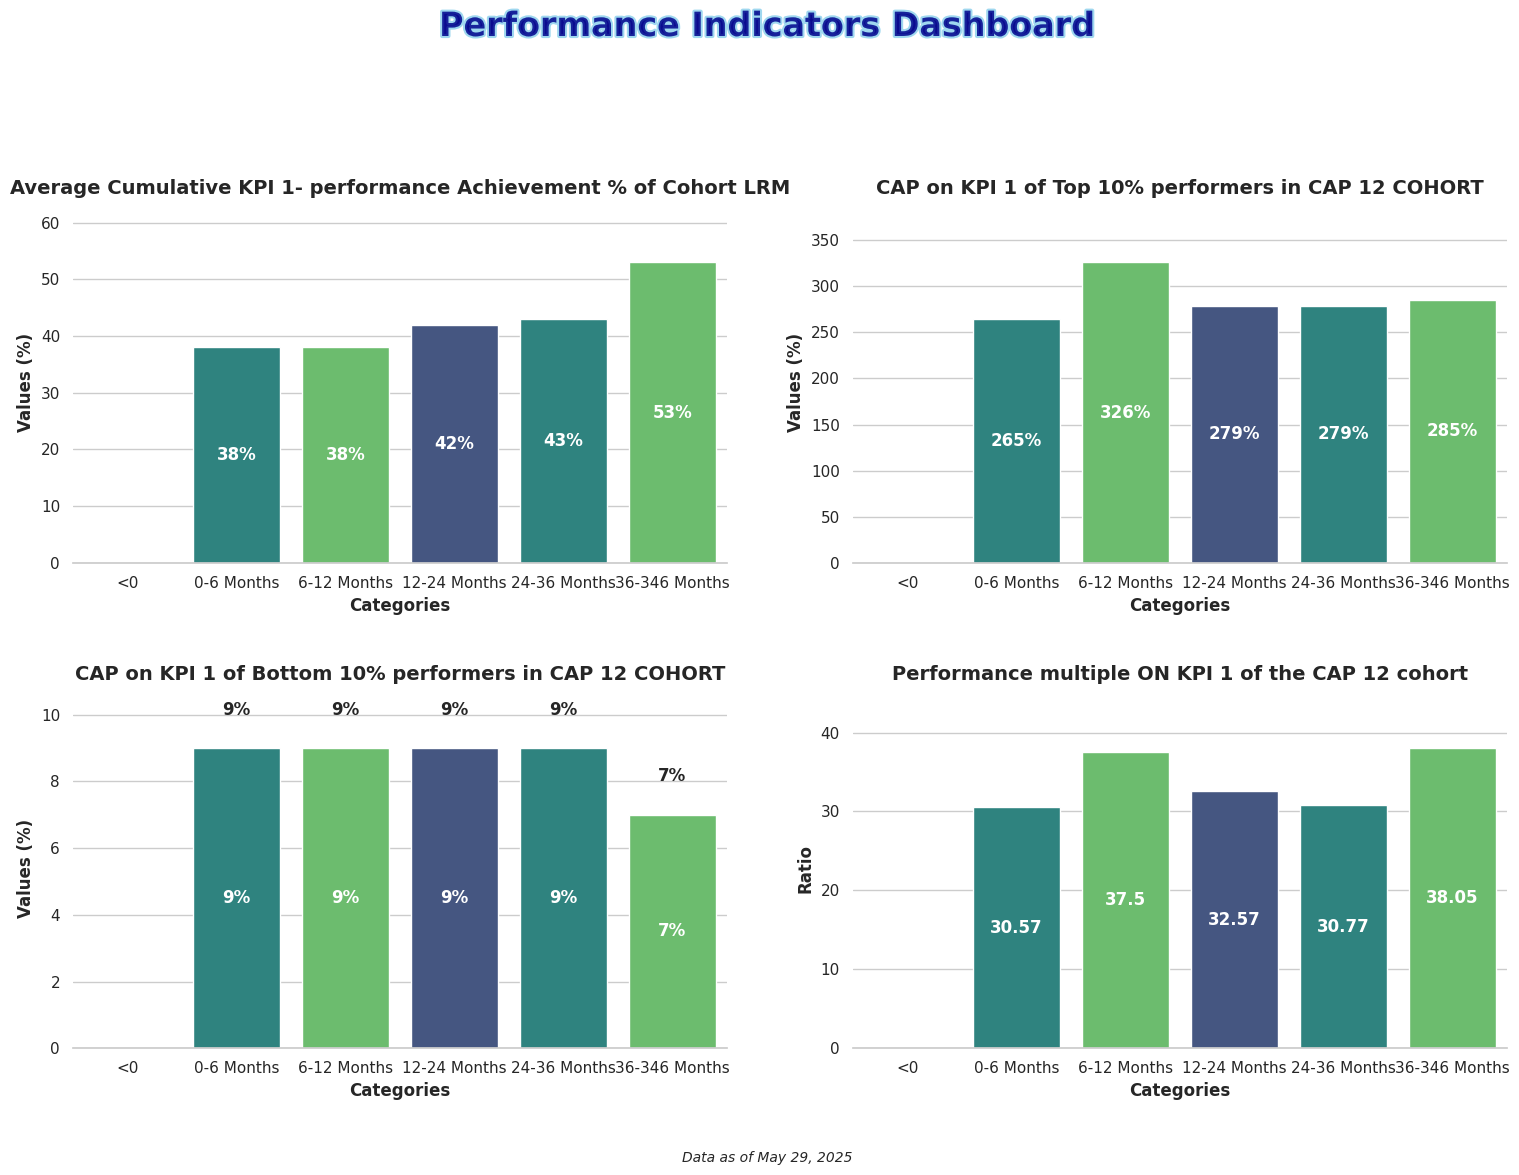

Reproduce this figure in Python.
import matplotlib.pyplot as plt
import numpy as np
import seaborn as sns
import pandas as pd
import matplotlib.animation as animation
from matplotlib import cm
from matplotlib.colors import LinearSegmentedColormap

# Set seaborn style
sns.set_theme(style="whitegrid")  # Set the seaborn theme
plt.rcParams['font.family'] = 'sans-serif'  # Use a cleaner font

# Data for the 4 bar charts

categories = ['<0', '0-6 Months', '6-12 Months', '12-24 Months', '24-36 Months', '36-346 Months']
values1 = [0, 38, 38, 42, 43, 53]
values2 = [0, 265, 326, 279, 279, 285]
values3 = [0, 9, 9, 9, 9, 7]
values4 = [0, 30.57, 37.50, 32.57, 30.77, 38.05]

# Create figure with 2x2 subplots
fig, axes = plt.subplots(2, 2, figsize=(16, 12))
axes = axes.flatten()  # Flatten the 2x2 array to make indexing easier

# Create a dazzling color palette
palette = sns.color_palette("viridis", 3)  # Vibrant color palette with good color progression
# Alternative eye-catching palettes you can try:
# palette = sns.color_palette("plasma", 3)  # Vibrant yellow-orange-purple
# palette = sns.color_palette("cubehelix", 3)  # Rainbow-like with good brightness variation
# palette = sns.color_palette("coolwarm", 3)  # Dramatic blue-red contrast

# Create bar charts for each subplot
titles = [
    'Average Cumulative KPI 1- performance Achievement % of Cohort LRM', 
    'CAP on KPI 1 of Top 10% performers in CAP 12 COHORT', 
    'CAP on KPI 1 of Bottom 10% performers in CAP 12 COHORT', 
    'Performance multiple ON KPI 1 of the CAP 12 cohort'
]
value_sets = [values1, values2, values3, values4]

# Create each subplot
for i, (ax, values, title) in enumerate(zip(axes, value_sets, titles)):
    # Create dataframe for this subplot
    df = pd.DataFrame({'Categories': categories, 'Values': values})
    
    # Create the bar chart with seaborn
    bars = sns.barplot(x='Categories', y='Values', data=df, palette=palette, ax=ax)
    # Add labels and title with improved styling
    ax.set_xlabel('Categories', fontsize=12, fontweight='bold')
    # Set appropriate y-axis label based on the chart
    if i == 3:  # Performance multiple chart (ratio, not percentage)
        ax.set_ylabel('Ratio', fontsize=12, fontweight='bold')
    else:
        ax.set_ylabel('Values (%)', fontsize=12, fontweight='bold')
    ax.set_title(f'{title}', fontsize=14, fontweight='bold')
    
    # Add values inside bars
    for j, v in enumerate(values):
        if v > 0:  # Only add text for bars with values > 0
            # Calculate middle position of the bar
            height = v / 2  # Middle of the bar
            
            # Display as ratio for the 4th chart (Performance multiple), percentage for others
            if i == 3:  # Performance multiple chart (ratio, not percentage)
                text = ax.text(j, height, f'{v}', ha='center', va='center', 
                               fontweight='bold', color='white')
            else:
                text = ax.text(j, height, f'{v}%', ha='center', va='center', 
                               fontweight='bold', color='white')
            
            # Add contrast background for visibility if needed
            if v < 20:  # For low values, place text above bar instead of inside
                if i == 3:  # Performance multiple chart
                    ax.text(j, v + 1, f'{v}', ha='center', fontweight='bold')
                else:
                    ax.text(j, v + 1, f'{v}%', ha='center', fontweight='bold')
    
    # Set y-axis limit to make sure the text is visible
    ax.set_ylim(0, max(values) * 1.2)
    
    # Customize the grid
    sns.despine(left=True, ax=ax)  # Remove the left spine for cleaner look

# Add eye-catching common title with gradient effect
from matplotlib import patheffects

# Add stylish common title
title = fig.suptitle('Performance Indicators Dashboard', fontsize=24, fontweight='bold', y=0.98, 
                   color='darkblue', alpha=0.8)
# Add path effect for more pop
title.set_path_effects([patheffects.withStroke(linewidth=3, foreground='skyblue')])

# Add context information
plt.figtext(0.5, 0.02, 'Data as of May 29, 2025', ha='center', fontsize=10, fontstyle='italic')

# Add finishing touches
plt.tight_layout(pad=3.0, rect=[0, 0.03, 1, 0.95])  # Adjust layout to make room for titles

plt.savefig('Plot3 Performance Indicators KPI 1.png', dpi=300, bbox_inches='tight')  # Save high-quality image
plt.show()